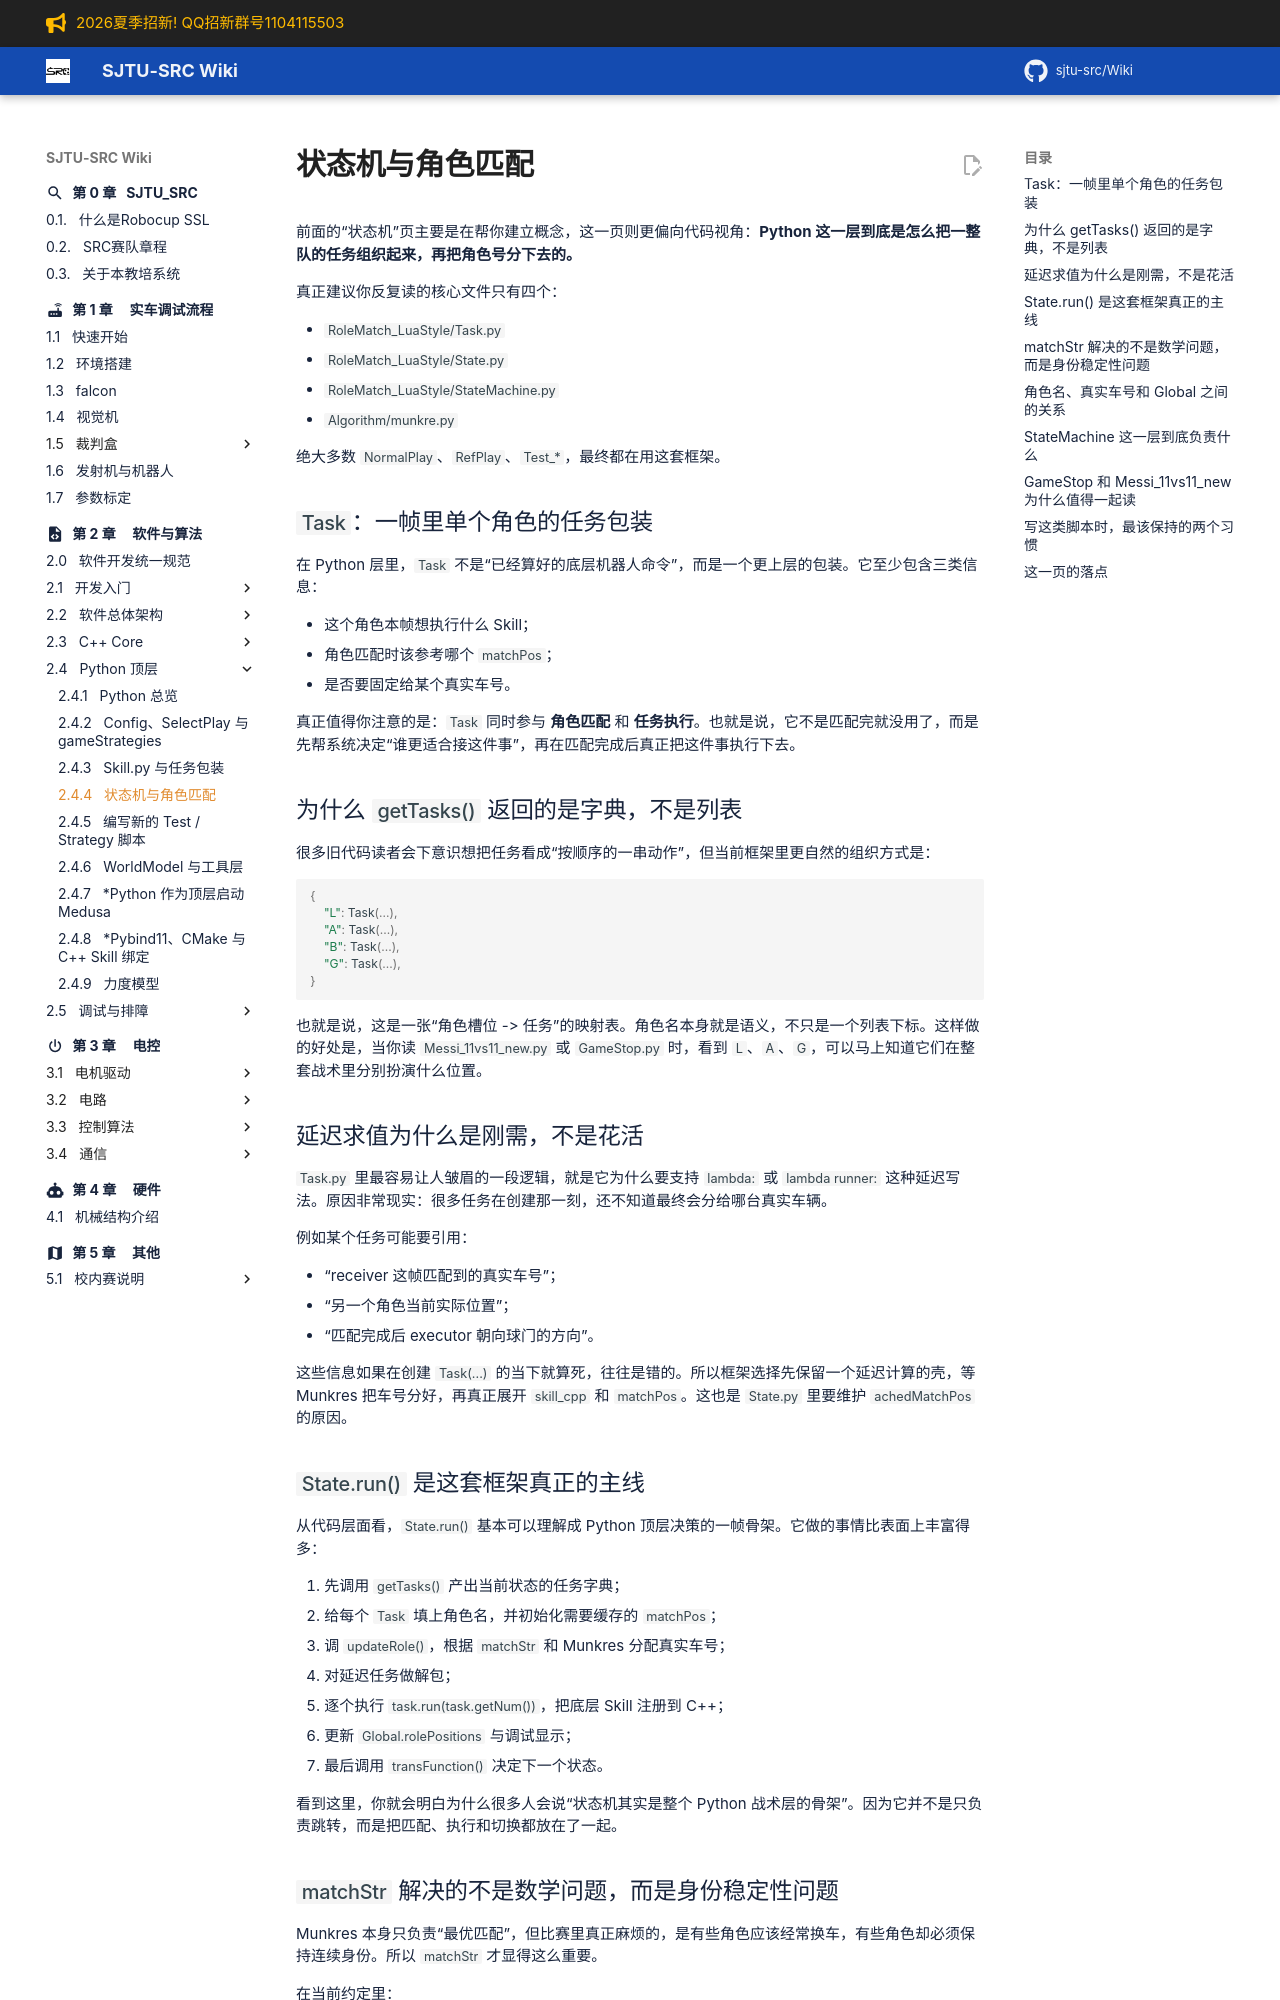

repository: sjtu-src/Wiki · page: chapter_software/python/state-machine-and-rolematch/index.html · generator: mkdocs

# 状态机与角色匹配

前面的“状态机”页主要是在帮你建立概念，这一页则更偏向代码视角：**Python 这一层到底是怎么把一整队的任务组织起来，再把角色号分下去的。**

真正建议你反复读的核心文件只有四个：

- `RoleMatch_LuaStyle/Task.py`
- `RoleMatch_LuaStyle/State.py`
- `RoleMatch_LuaStyle/StateMachine.py`
- `Algorithm/munkre.py`

绝大多数 `NormalPlay`、`RefPlay`、`Test_*`，最终都在用这套框架。

## `Task`：一帧里单个角色的任务包装

在 Python 层里，`Task` 不是“已经算好的底层机器人命令”，而是一个更上层的包装。它至少包含三类信息：

- 这个角色本帧想执行什么 Skill；
- 角色匹配时该参考哪个 `matchPos`；
- 是否要固定给某个真实车号。

真正值得你注意的是：`Task` 同时参与 **角色匹配** 和 **任务执行**。也就是说，它不是匹配完就没用了，而是先帮系统决定“谁更适合接这件事”，再在匹配完成后真正把这件事执行下去。

## 为什么 `getTasks()` 返回的是字典，不是列表

很多旧代码读者会下意识想把任务看成“按顺序的一串动作”，但当前框架里更自然的组织方式是：

```python
{
    "L": Task(...),
    "A": Task(...),
    "B": Task(...),
    "G": Task(...),
}
```

也就是说，这是一张“角色槽位 -> 任务”的映射表。角色名本身就是语义，不只是一个列表下标。这样做的好处是，当你读 `Messi_11vs11_new.py` 或 `GameStop.py` 时，看到 `L`、`A`、`G`，可以马上知道它们在整套战术里分别扮演什么位置。

## 延迟求值为什么是刚需，不是花活

`Task.py` 里最容易让人皱眉的一段逻辑，就是它为什么要支持 `lambda:` 或 `lambda runner:` 这种延迟写法。原因非常现实：很多任务在创建那一刻，还不知道最终会分给哪台真实车辆。

例如某个任务可能要引用：

- “receiver 这帧匹配到的真实车号”；
- “另一个角色当前实际位置”；
- “匹配完成后 executor 朝向球门的方向”。

这些信息如果在创建 `Task(...)` 的当下就算死，往往是错的。所以框架选择先保留一个延迟计算的壳，等 Munkres 把车号分好，再真正展开 `skill_cpp` 和 `matchPos`。这也是 `State.py` 里要维护 `achedMatchPos` 的原因。

## `State.run()` 是这套框架真正的主线

从代码层面看，`State.run()` 基本可以理解成 Python 顶层决策的一帧骨架。它做的事情比表面上丰富得多：

1. 先调用 `getTasks()` 产出当前状态的任务字典；
2. 给每个 `Task` 填上角色名，并初始化需要缓存的 `matchPos`；
3. 调 `updateRole()`，根据 `matchStr` 和 Munkres 分配真实车号；
4. 对延迟任务做解包；
5. 逐个执行 `task.run(task.getNum())`，把底层 Skill 注册到 C++；
6. 更新 `Global.rolePositions` 与调试显示；
7. 最后调用 `transFunction()` 决定下一个状态。

看到这里，你就会明白为什么很多人会说“状态机其实是整个 Python 战术层的骨架”。因为它并不是只负责跳转，而是把匹配、执行和切换都放在了一起。

## `matchStr` 解决的不是数学问题，而是身份稳定性问题

Munkres 本身只负责“最优匹配”，但比赛里真正麻烦的，是有些角色应该经常换车，有些角色却必须保持连续身份。所以 `matchStr` 才显得这么重要。

在当前约定里：

- `[]` 表示实时匹配；
- `()` 表示进入状态时匹配一次；
- `{}` 表示只有切换 Play 时才尽量重匹配。

这套设计非常贴合比赛语义。比如主攻角色和接应角色，常常希望在一小段时间内保持身份连续，不然传跑配合会抖；而某些纯补位角色，如果场上位置变化很大，实时匹配反而更合理。
